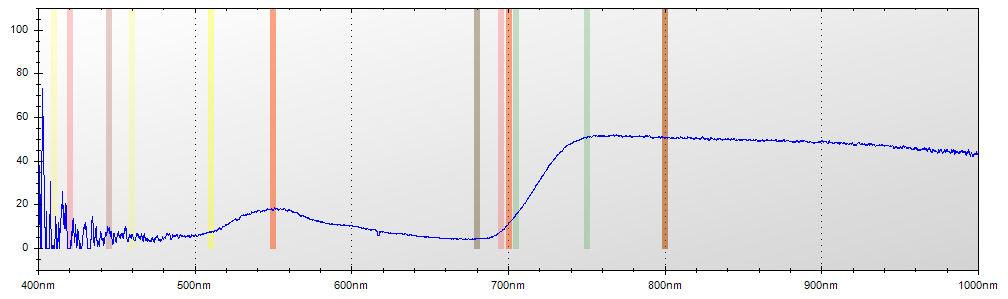

The file beside this chart, header and first rows:
Layer Title, Color, Specimen ID
Layer 1, Blue, Untitled
Mode, Integration Time, Boxcar Width, Scans to Average
Reflectance, 650 ms, 2, 1
Wavelength, Raw Spectrometer Data, Calibrated and Averaged Data
345.6, 1532, 100%
345.8, 1589, 0%
346, 2921, 100%
346.2, 3610, 95.867768595042%
346.5, 4247, 36.3636363636356%
346.7, 4810, 60.5504587155946%
346.9, 4763, 9.61538461538921%
347.1, 4732, 0%
347.3, 4610, 0%
347.5, 4581, 0%
347.8, 4633, 0%
348, 4657, 100%
348.2, 4594, 100%
348.4, 4605, 0%
348.6, 4542, 0%
348.8, 4536, 0%
349.1, 4603, 0%
349.3, 4585, 0%
349.5, 4656, 0%
349.7, 4746, 100%
349.9, 4775, 0%
350.1, 4700, 100%
350.3, 4725, 100%
350.6, 4780, 0%
350.8, 4793, 38.2550335570478%
351, 4808, 100%
351.2, 4761, 98.314606741572%
351.4, 4735, 98.4848484848481%
351.6, 4667, 80.4878048780489%
351.9, 4940, 6.17283950617308%
352.1, 4897, 0%
352.3, 5052, 0%
352.5, 5186, 0%
352.7, 5164, 0%
352.9, 4815, 0%
353.2, 4839, 0%
353.4, 4891, 0.751879699249175%
353.6, 4819, 53.3980582524276%
353.8, 4842, 35.0000000000014%
354, 4939, 0%
354.2, 5027, 0%
354.5, 4884, 100%
354.7, 4853, 100%
354.9, 4806, 100%
355.1, 4758, 0%
355.3, 4678, 78.2608695652156%
355.5, 4644, 100%
355.8, 4672, 0%
356, 4788, 50.6849315068472%
356.2, 4848, 100%
356.4, 4848, 100%
356.6, 4870, 0%
356.8, 4906, 0%
357, 4798, 0%
357.3, 4739, 0%
357.5, 4778, 2.23463687150652%
... 7,245 more rows
